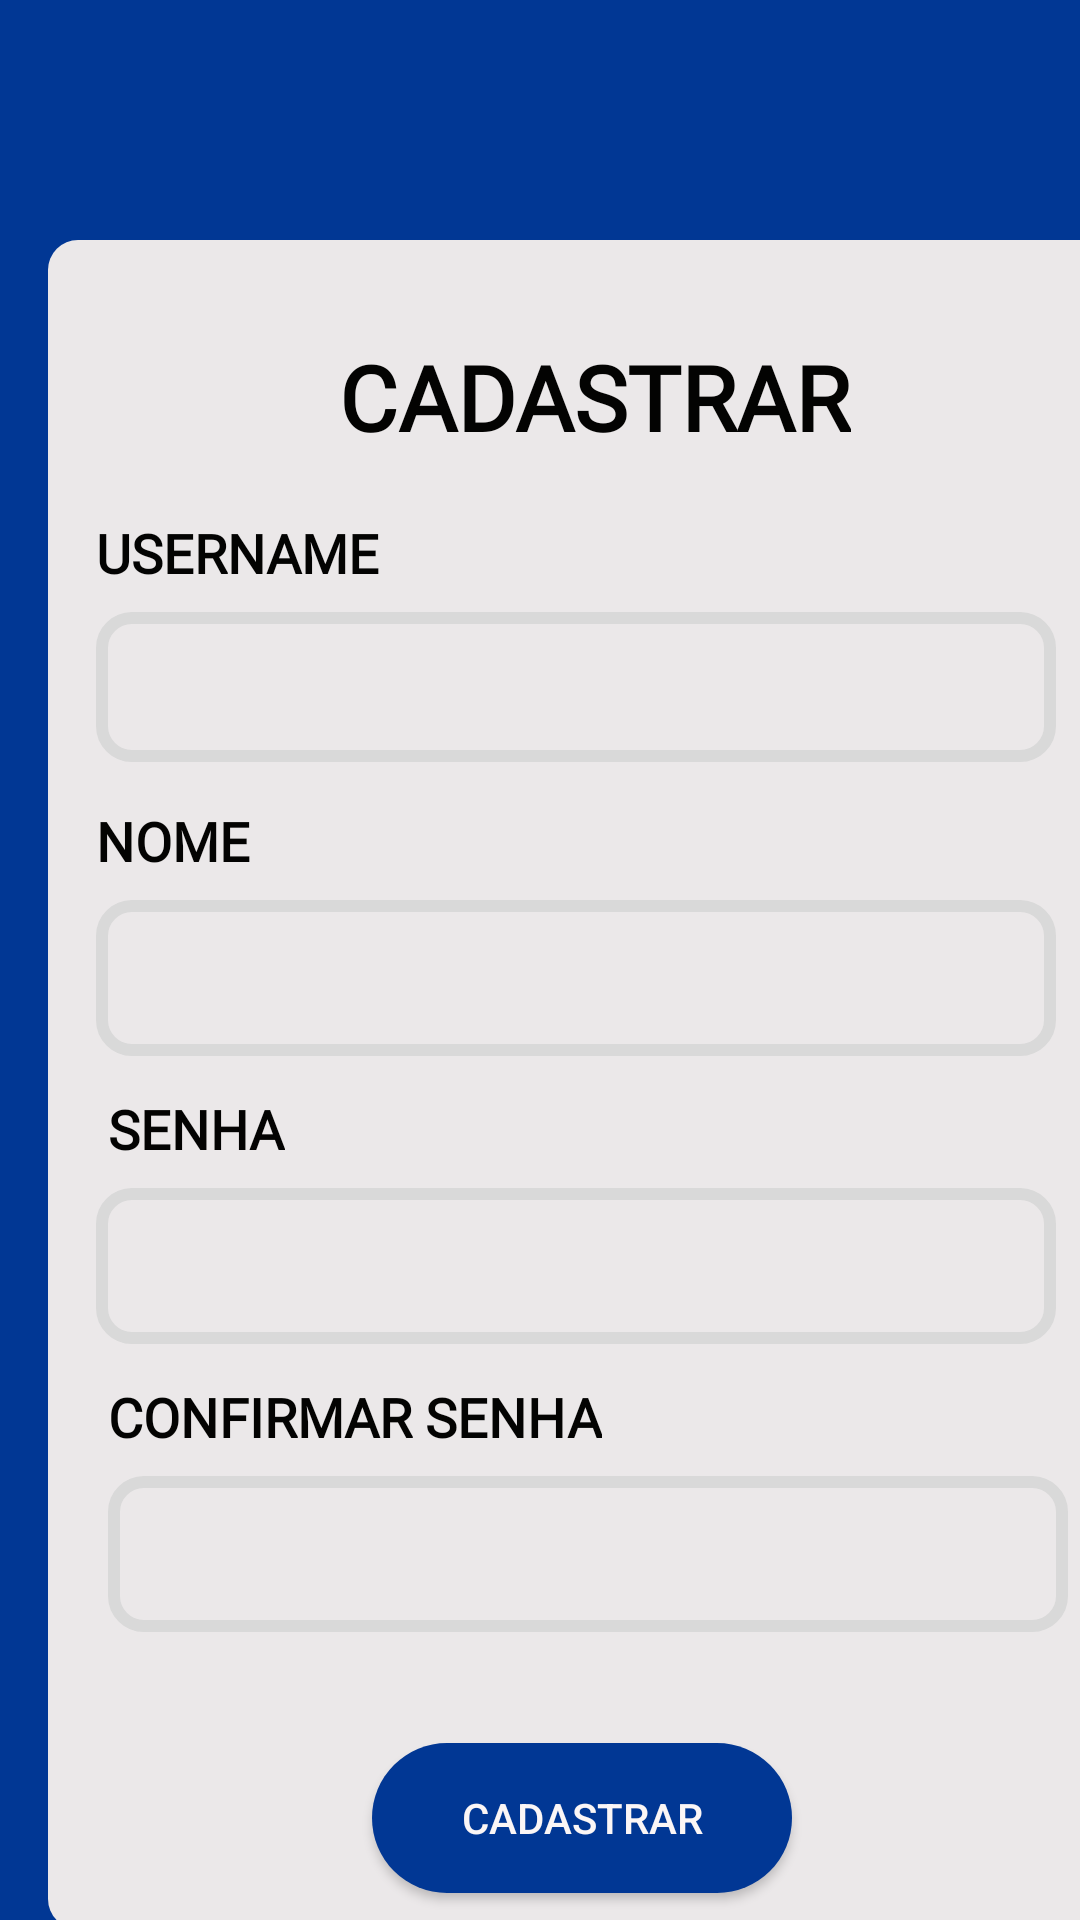

Here is an Android app screen rendered from its layout file. Give the layout XML and the strings, colors and styles it references.
<!-- AndroidManifest.xml: application theme Theme.AppCompat.Light.NoActionBar -->
<!-- res/layout/activity_tela_cadastro.xml -->
<?xml version="1.0" encoding="utf-8"?>
<androidx.constraintlayout.widget.ConstraintLayout
    xmlns:android="http://schemas.android.com/apk/res/android"
    xmlns:tools="http://schemas.android.com/tools"
    xmlns:app="http://schemas.android.com/apk/res-auto"
    android:layout_width="match_parent"
    android:layout_height="match_parent"
    android:background="#013794"
    tools:context=".TelaCadastro">


    <TextView
        android:id="@+id/textView"
        android:layout_width="362dp"
        android:layout_height="563dp"
        android:layout_marginStart="16dp"
        android:layout_marginTop="80dp"
        android:background="@drawable/box"
        app:layout_constraintStart_toStartOf="parent"
        app:layout_constraintTop_toTopOf="parent" />

    <TextView
        android:id="@+id/textEasy"
        android:layout_width="wrap_content"
        android:layout_height="wrap_content"
        android:layout_marginStart="133dp"
        android:layout_marginTop="48dp"
        android:fontFamily="@font/dm_sans"
        android:text="Easy Financy"
        android:textColor="#EBE8E9"
        android:textSize="16sp"
        android:textStyle="bold"
        app:layout_constraintStart_toStartOf="@+id/textView"
        app:layout_constraintTop_toBottomOf="@+id/textView" />

    <TextView
        android:id="@+id/textRealizeCadastro"
        android:layout_width="wrap_content"
        android:layout_height="wrap_content"
        android:layout_marginStart="97dp"
        android:layout_marginTop="32dp"
        android:fontFamily="@font/dm_sans"
        android:text="CADASTRAR"
        android:textColor="#030302"
        android:textSize="30sp"
        android:textStyle="bold"
        app:layout_constraintStart_toStartOf="@+id/textView"
        app:layout_constraintTop_toTopOf="@+id/textView" />

    <TextView
        android:id="@+id/textUser"
        android:layout_width="wrap_content"
        android:layout_height="wrap_content"
        android:layout_marginStart="16dp"
        android:layout_marginTop="60dp"
        android:fontFamily="@font/dm_sans"
        android:text="USERNAME"
        android:textColor="#030302"
        android:textSize="18dp"
        android:textStyle="bold"
        app:layout_constraintStart_toStartOf="@+id/textView"
        app:layout_constraintTop_toTopOf="@+id/textRealizeCadastro" />

    <TextView
        android:id="@+id/textNome"
        android:layout_width="wrap_content"
        android:layout_height="wrap_content"
        android:layout_marginStart="16dp"
        android:layout_marginTop="64dp"
        android:fontFamily="@font/dm_sans"
        android:text="NOME"
        android:textColor="#030302"
        android:textSize="18dp"
        android:textStyle="bold"
        app:layout_constraintStart_toStartOf="@+id/textView"
        app:layout_constraintTop_toTopOf="@+id/textUserCadastra" />

    <TextView
        android:id="@+id/textSenha"
        android:layout_width="wrap_content"
        android:layout_height="wrap_content"
        android:layout_marginStart="20dp"
        android:layout_marginTop="64dp"
        android:fontFamily="@font/dm_sans"
        android:text="SENHA"
        android:textColor="#030302"
        android:textSize="18dp"
        android:textStyle="bold"
        app:layout_constraintStart_toStartOf="@+id/textView"
        app:layout_constraintTop_toTopOf="@+id/textNomeCadastra" />

    <TextView
        android:id="@+id/textConfirmaSenha"
        android:layout_width="wrap_content"
        android:layout_height="wrap_content"
        android:layout_marginStart="20dp"
        android:layout_marginTop="64dp"
        android:fontFamily="@font/dm_sans"
        android:text="CONFIRMAR SENHA"
        android:textColor="#030302"
        android:textSize="18dp"
        android:textStyle="bold"
        app:layout_constraintStart_toStartOf="@+id/textView"
        app:layout_constraintTop_toTopOf="@+id/textSenhaCadastra" />

    <Button
        android:id="@+id/buttonTelaCadastro"
        android:layout_width="140dp"
        android:layout_height="50dp"
        android:layout_marginStart="108dp"
        android:layout_marginBottom="12dp"
        android:background="@drawable/corners"
        android:text="CADASTRAR"
        android:textColor="#FBF6F6"
        android:textColorHint="#000000"
        android:theme="@style/Theme.AppCompat.Light.NoActionBar"
        app:layout_constraintBottom_toBottomOf="@+id/textView"
        app:layout_constraintStart_toStartOf="@+id/textView" />

    <com.google.android.material.textfield.TextInputEditText
        android:id="@+id/textUserCadastra"
        android:layout_width="320dp"
        android:layout_height="50dp"
        android:layout_marginStart="16dp"
        android:layout_marginTop="32dp"
        android:background="@drawable/box1"
        app:layout_constraintStart_toStartOf="@+id/textView"
        app:layout_constraintTop_toTopOf="@+id/textUser"
        tools:ignore="SpeakableTextPresentCheck" />

    <com.google.android.material.textfield.TextInputEditText
        android:id="@+id/textSenhaCadastra"
        android:layout_width="320dp"
        android:layout_height="52dp"
        android:layout_marginStart="16dp"
        android:layout_marginTop="32dp"
        android:background="@drawable/box1"
        android:password="false"
        app:layout_constraintStart_toStartOf="@+id/textView"
        app:layout_constraintTop_toTopOf="@+id/textSenha"
        tools:ignore="SpeakableTextPresentCheck" />

    <com.google.android.material.textfield.TextInputEditText
        android:id="@+id/textNomeCadastra"
        android:layout_width="320dp"
        android:layout_height="52dp"
        android:layout_marginStart="16dp"
        android:layout_marginTop="32dp"
        android:background="@drawable/box1"
        app:layout_constraintStart_toStartOf="@+id/textView"
        app:layout_constraintTop_toTopOf="@+id/textNome"
        tools:ignore="SpeakableTextPresentCheck" />

    <com.google.android.material.textfield.TextInputEditText
        android:id="@+id/textConfirmaCadastra"
        android:layout_width="320dp"
        android:layout_height="52dp"
        android:layout_marginStart="20dp"
        android:layout_marginTop="32dp"
        android:background="@drawable/box1"
        android:password="false"
        app:layout_constraintStart_toStartOf="@+id/textView"
        app:layout_constraintTop_toTopOf="@+id/textConfirmaSenha"
        tools:ignore="SpeakableTextPresentCheck" />


</androidx.constraintlayout.widget.ConstraintLayout>
<!-- resources referenced by this layout -->
<resources>
  <!-- drawable box (drawable) -->
  <?xml version="1.0" encoding="utf-8"?>
  <selector xmlns:android="http://schemas.android.com/apk/res/android">
      <item>
          <shape> android:shape="rectangle"
              <solid android:color="#EBE8E9"/>
              <corners android:radius="10dp"/>
  
  
          </shape>
  
      </item>
  
  </selector>
  <!-- drawable box1 (drawable) -->
  <?xml version="1.0" encoding="utf-8"?>
  <selector xmlns:android="http://schemas.android.com/apk/res/android">
      <item>
          <shape> android:shape="rectangle"
              <corners android:radius="10dp"/>
              <solid android:color="#EBE8E9"></solid>
              <stroke android:width="4dp" android:color="#D9D9D9" />
              <padding android:left="10dp"></padding>
  
  
          </shape>
  
      </item>
  
  </selector>
  <!-- drawable corners (drawable) -->
  <?xml version="1.0" encoding="utf-8"?>
  <selector xmlns:android="http://schemas.android.com/apk/res/android">
      <item>
          <shape> android:shape="rectangle"
              <solid android:color="#013794"/>
              <corners android:radius="30dp"/>
  
          </shape>
  
      </item>
  </selector>
</resources>
